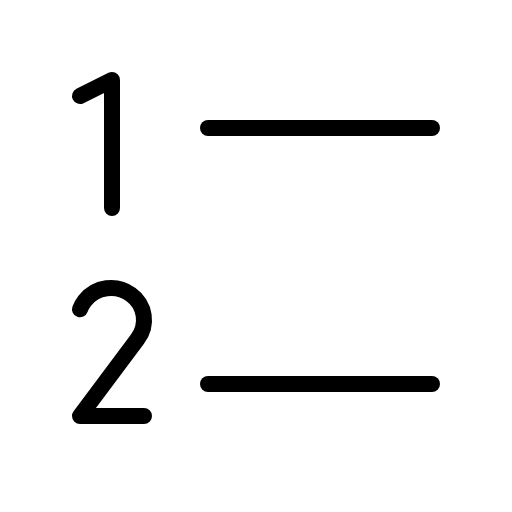
t = 0.00 s
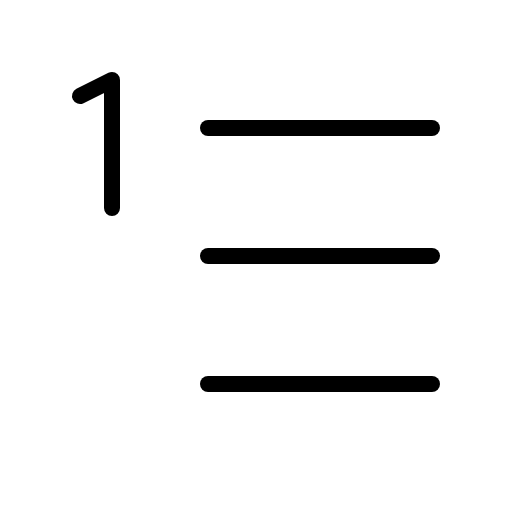
t = 1.20 s
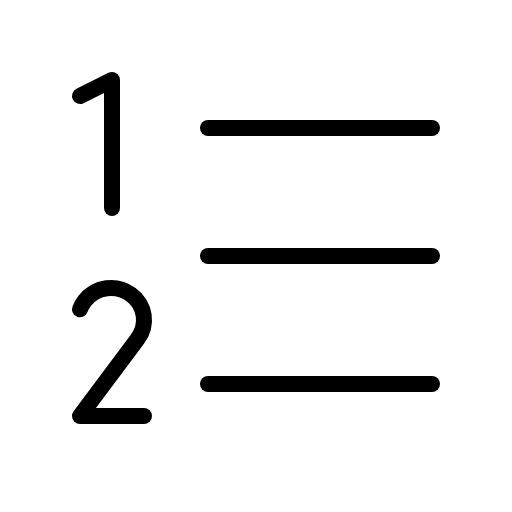
t = 1.58 s
t = 1.95 s: frame unchanged from t = 1.58 s, image omitted
t = 2.70 s: frame unchanged from t = 1.58 s, image omitted
t = 3.45 s: frame unchanged from t = 1.58 s, image omitted

The animated SVG that drew these frames (rendered in a browser with its animation timeline set to each time). Animation: 1 CSS @keyframes rule; one cycle of 4.20 s, repeats indefinitely.

<svg xmlns="http://www.w3.org/2000/svg" viewBox="0 0 256 256">
  <style>
    .draw-line {
      stroke-dasharray: 2000;
      stroke-dashoffset: 0;
    }
    svg:hover .draw-line {
      animation: phosphor-draw-in 3s ease-in-out infinite alternate;
    }
    @keyframes phosphor-draw-in {
      0%   { stroke-dashoffset: 2000; }
      50%  { stroke-dashoffset: 0; }
      100% { stroke-dashoffset: 0; }
    }
  </style><rect width="256" height="256" fill="none"/><line x1="104" y1="128" x2="216" y2="128" fill="none" stroke="currentColor" stroke-linecap="round" stroke-linejoin="round" stroke-width="8" class="draw-line" pathLength="1" style="animation-delay: 0s"/><line x1="104" y1="64" x2="216" y2="64" fill="none" stroke="currentColor" stroke-linecap="round" stroke-linejoin="round" stroke-width="8" class="draw-line" pathLength="1" style="animation-delay: 0.3s"/><line x1="104" y1="192" x2="216" y2="192" fill="none" stroke="currentColor" stroke-linecap="round" stroke-linejoin="round" stroke-width="8" class="draw-line" pathLength="1" style="animation-delay: 0.6s"/><polyline points="56 104 56 40 40 48" fill="none" stroke="currentColor" stroke-linecap="round" stroke-linejoin="round" stroke-width="8" class="draw-line" pathLength="1" style="animation-delay: 0.9s"/><path d="M72,208H40l28.68-38.37a15.69,15.69,0,0,0-3.24-22.41,16.78,16.78,0,0,0-23.06,3.15,15.85,15.85,0,0,0-2.38,4.3" fill="none" stroke="currentColor" stroke-linecap="round" stroke-linejoin="round" stroke-width="8" class="draw-line" pathLength="1" style="animation-delay: 1.2s"/></svg>
